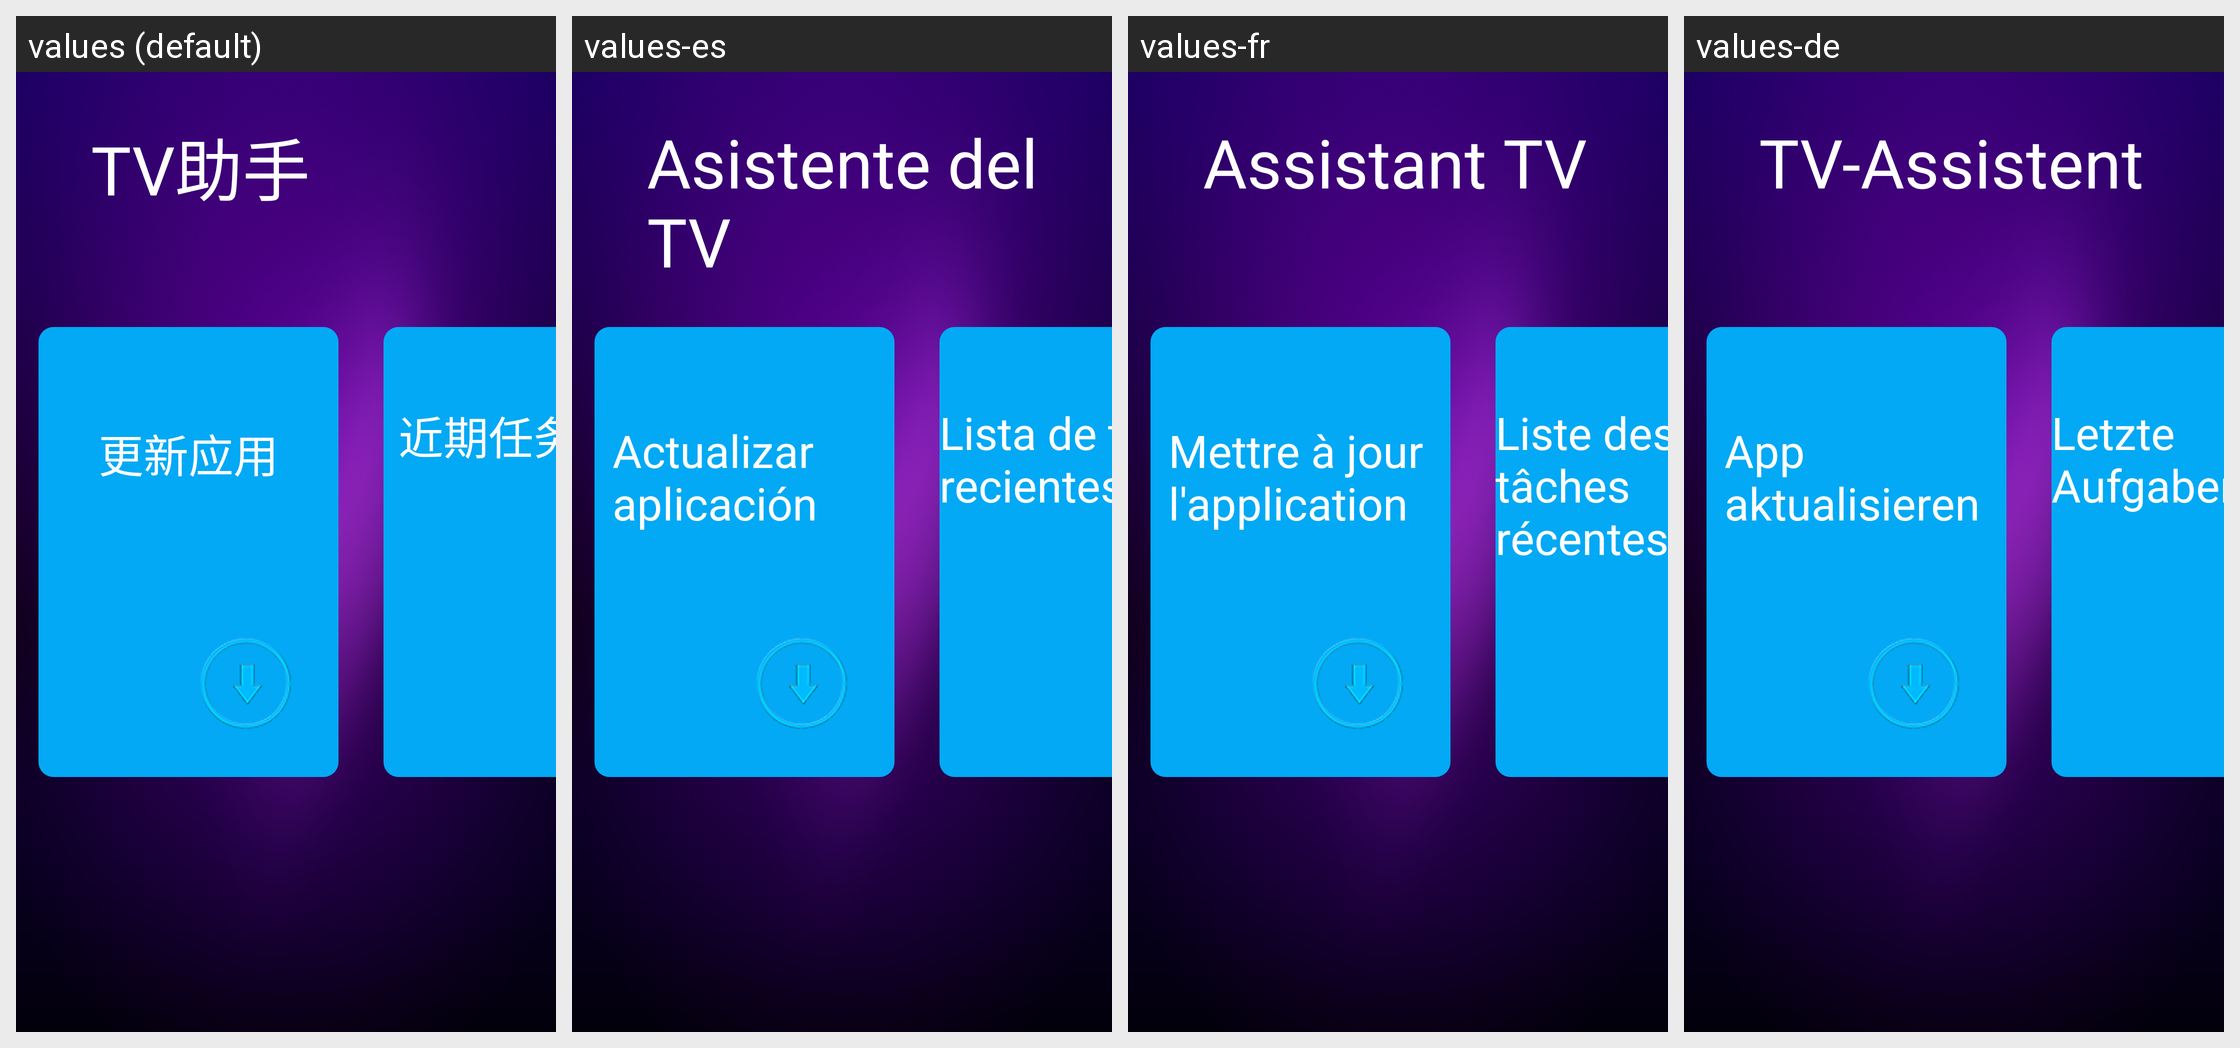

Here is an Android app screen in its default locale and in the app's own translations. Write out the translated-string differences for the strings that appear on this screen.
Android screen res/layout/activity_new_main.xml rendered under 4 locales, left to right: values (default), values-es, values-fr, values-de. Device: Nexus 5 (rendered at 1080×1920; each locale shown at half size, 540×960, under a caption strip naming it); theme AppTheme.
Other locales in the repository, not shown: values-en, values-fa, values-ru, values-th.
Strings drawn on this screen, with the default value and each locale's value (text and hints the layout hard-codes, and strings that could not be matched under every locale, appear in the picture but are not listed):

app_name
  values: TV助手
  values-es: Asistente del TV
  values-fr: Assistant TV
  values-de: TV-Assistent

activity_home_update
  values: 更新应用
  values-es: Actualizar aplicación
  values-fr: Mettre à jour l'application
  values-de: App aktualisieren

activity_home_recent_list
  values: 近期任务列表
  values-es: Lista de tareas recientes
  values-fr: Liste des tâches récentes
  values-de: Letzte Aufgabenliste
